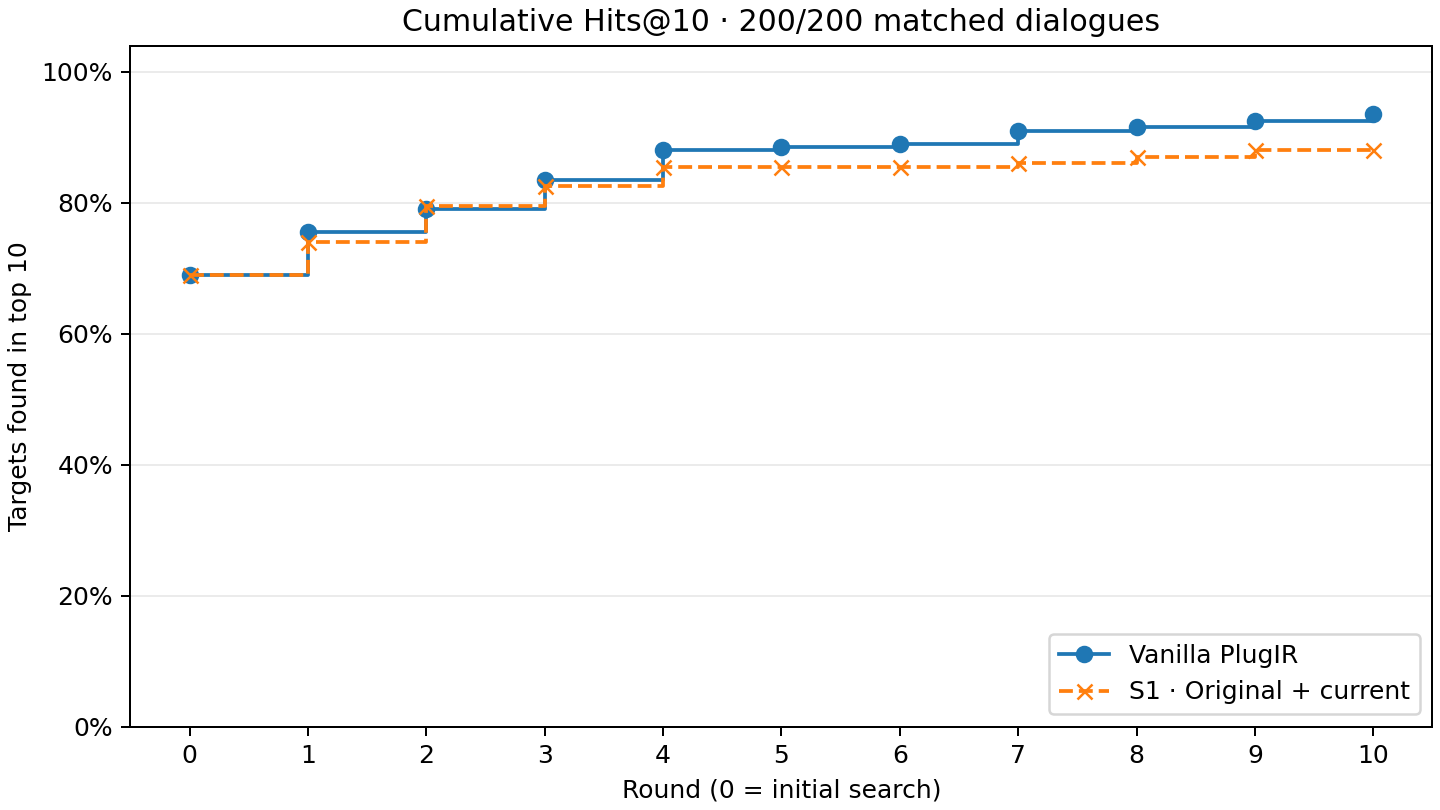

The file beside this chart, header and first rows:
method, round, matched_dialogues, cumulative_hits, hits_at_10_pct
vanilla, 0, 200, 138, 69.0
vanilla, 1, 200, 151, 75.5
vanilla, 2, 200, 158, 79.0
vanilla, 3, 200, 167, 83.5
vanilla, 4, 200, 176, 88.0
vanilla, 5, 200, 177, 88.5
vanilla, 6, 200, 178, 89.0
vanilla, 7, 200, 182, 91.0
vanilla, 8, 200, 183, 91.5
vanilla, 9, 200, 185, 92.5
vanilla, 10, 200, 187, 93.5
s1_original_current, 0, 200, 138, 69.0
s1_original_current, 1, 200, 148, 74.0
s1_original_current, 2, 200, 159, 79.5
s1_original_current, 3, 200, 165, 82.5
s1_original_current, 4, 200, 171, 85.5
s1_original_current, 5, 200, 171, 85.5
s1_original_current, 6, 200, 171, 85.5
s1_original_current, 7, 200, 172, 86.0
s1_original_current, 8, 200, 174, 87.0
s1_original_current, 9, 200, 176, 88.0
s1_original_current, 10, 200, 176, 88.0
